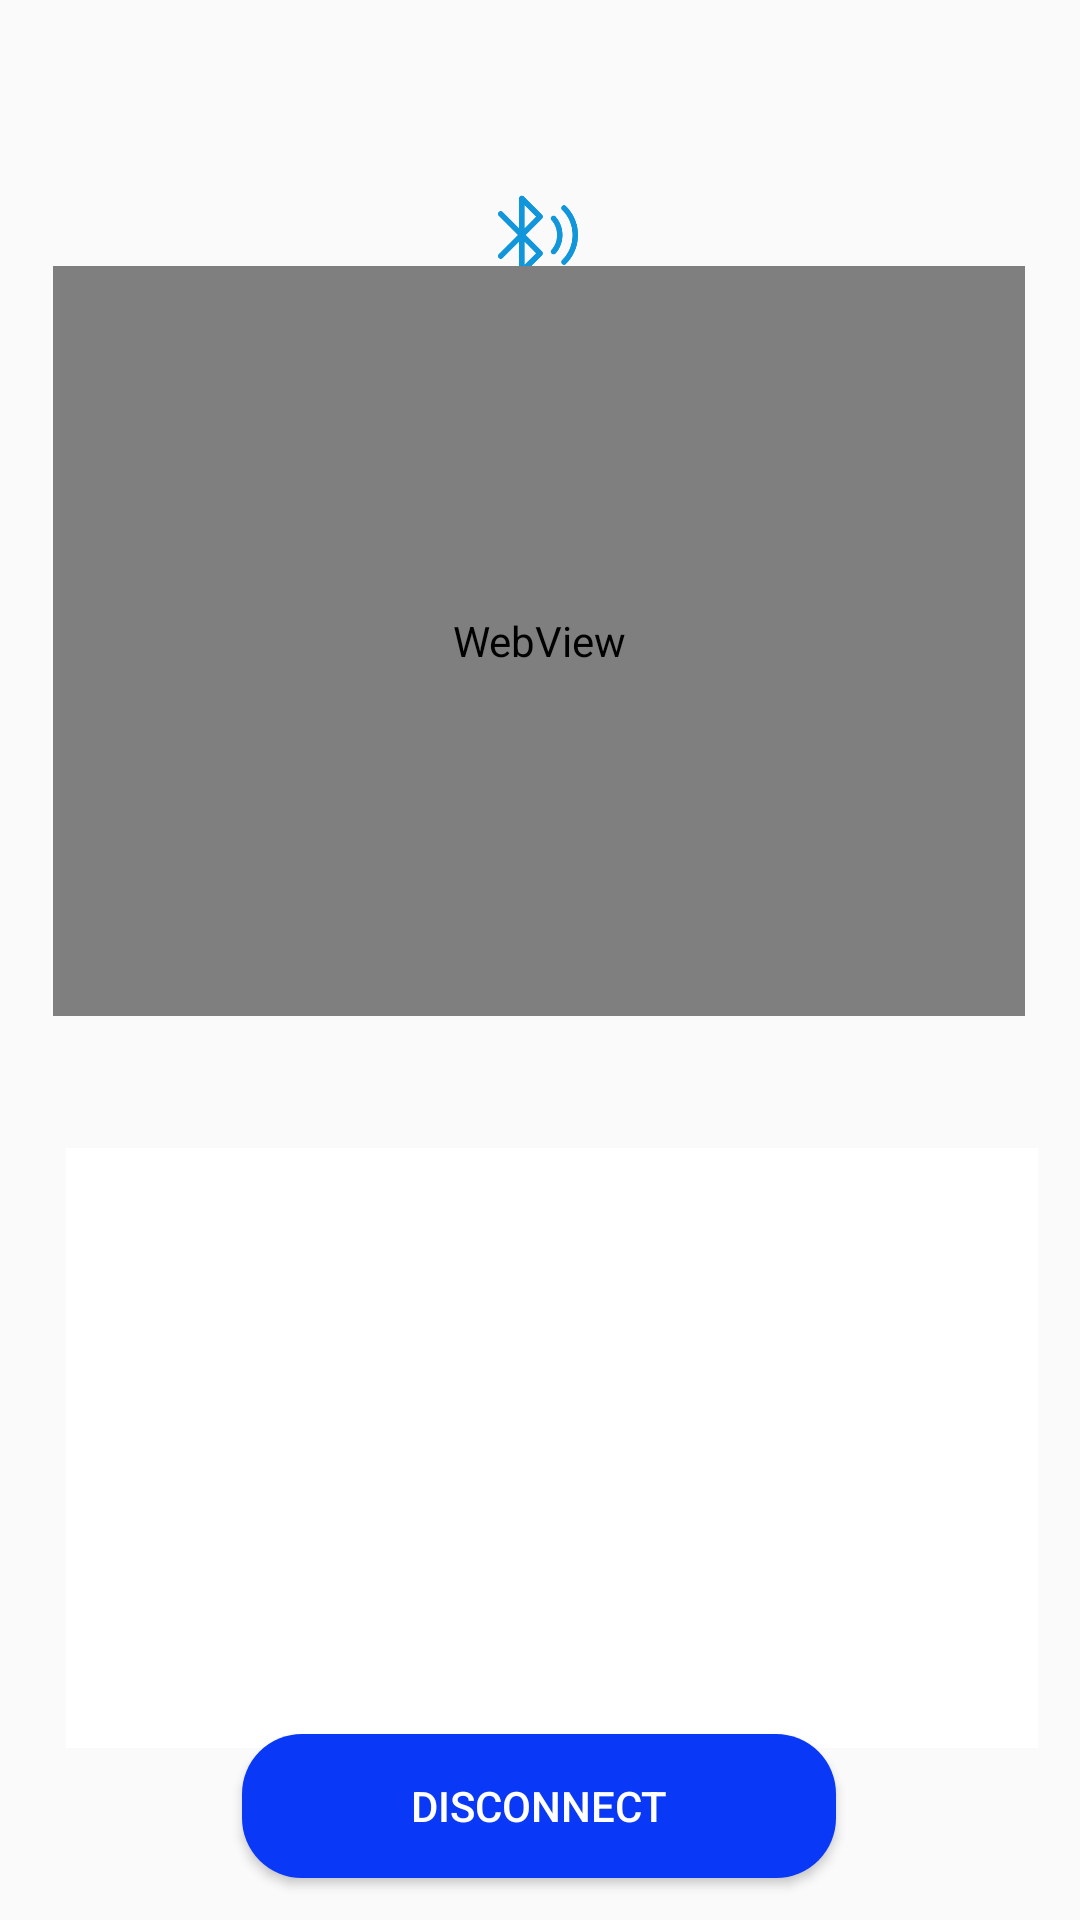

Write the Android layout XML for this screen, with the resource values it uses.
<!-- AndroidManifest.xml: application theme Theme.VeriHealthDemo -->
<!-- res/layout/connect_scene.xml -->
<?xml version="1.0" encoding="utf-8"?>
<androidx.constraintlayout.widget.ConstraintLayout xmlns:android="http://schemas.android.com/apk/res/android"
    xmlns:app="http://schemas.android.com/apk/res-auto"
    xmlns:tools="http://schemas.android.com/tools"
    android:layout_width="match_parent"
    android:layout_height="match_parent">

    <TextView
        android:id="@+id/tv_title"
        android:layout_width="wrap_content"
        android:layout_height="wrap_content"
        android:textColor="@color/black"
        android:textSize="20sp"
        app:layout_constraintBottom_toTopOf="@+id/iv_bluetooth"
        app:layout_constraintHorizontal_bias="0.5"
        app:layout_constraintLeft_toLeftOf="parent"
        app:layout_constraintRight_toRightOf="parent"
        app:layout_constraintTop_toTopOf="parent"
        app:layout_constraintVertical_bias="0.2" />

    <ImageView
        android:id="@+id/iv_bluetooth"
        android:layout_width="30dp"
        android:layout_height="30dp"
        android:contentDescription="@null"
        android:src="@drawable/ic_ble"
        app:layout_constraintBottom_toBottomOf="parent"
        app:layout_constraintHorizontal_bias="0.498"
        app:layout_constraintLeft_toLeftOf="parent"
        app:layout_constraintRight_toRightOf="parent"
        app:layout_constraintTop_toTopOf="parent"
        app:layout_constraintVertical_bias="0.104" />

    <TextView
        android:id="@+id/tv_connection_status"
        android:layout_width="wrap_content"
        android:layout_height="wrap_content"
        android:layout_marginTop="15dp"
        android:text="@string/str_ble_disconnect"
        android:textColor="@color/cardview_dark_background"
        android:textSize="16sp"
        android:visibility="gone"
        app:layout_constraintHorizontal_bias="0.5"
        app:layout_constraintLeft_toLeftOf="parent"
        app:layout_constraintRight_toRightOf="parent"
        app:layout_constraintTop_toBottomOf="@+id/iv_bluetooth" />

    <EditText
        android:id="@+id/et_device_name"
        android:layout_width="0dp"
        android:layout_height="wrap_content"
        android:layout_marginTop="16dp"
        android:autofillHints="@null"
        android:background="@drawable/edit_bg_selector"
        android:inputType="text"
        android:padding="5dp"
        android:textAlignment="center"
        android:visibility="gone"
        app:layout_constraintHorizontal_bias="0.5"
        app:layout_constraintLeft_toLeftOf="parent"
        app:layout_constraintRight_toRightOf="parent"
        app:layout_constraintTop_toBottomOf="@id/tv_connection_status"
        app:layout_constraintWidth_percent="0.4"
        tools:ignore="LabelFor" />

    <Button
        android:id="@+id/bt_connect"
        android:layout_width="0dp"
        android:layout_height="wrap_content"
        android:background="@drawable/bt_bg_selector"
        android:text="@string/connect"
        android:textColor="@color/white"
        android:visibility="gone"
        app:layout_constraintBottom_toBottomOf="parent"
        app:layout_constraintHorizontal_bias="0.497"
        app:layout_constraintLeft_toLeftOf="parent"
        app:layout_constraintRight_toRightOf="parent"
        app:layout_constraintTop_toBottomOf="@id/et_device_name"
        app:layout_constraintVertical_bias="0.765"
        app:layout_constraintWidth_percent="0.55" />

    <Button
        android:id="@+id/bt_disconnect"
        android:layout_width="0dp"
        android:layout_height="wrap_content"
        android:background="@drawable/bt_bg_selector"
        android:enabled="true"
        android:text="@string/disconnect"
        android:textColor="@color/white"
        app:layout_constraintBottom_toBottomOf="parent"
        app:layout_constraintHorizontal_bias="0.497"
        app:layout_constraintLeft_toLeftOf="parent"
        app:layout_constraintRight_toRightOf="parent"
        app:layout_constraintTop_toBottomOf="@id/et_device_name"
        app:layout_constraintVertical_bias="0.972"
        app:layout_constraintWidth_percent="0.55" />

    <TextView
        android:id="@+id/tv_msg"
        android:layout_width="0dp"
        android:layout_height="200dp"
        android:background="?attr/colorOnPrimary"
        android:fadeScrollbars="false"
        android:filterTouchesWhenObscured="true"
        android:focusable="true"
        android:focusableInTouchMode="true"
        android:scrollbars="vertical"
        app:layout_constraintBottom_toTopOf="@+id/bt_disconnect"
        app:layout_constraintHeight_percent="0.9"
        app:layout_constraintHorizontal_bias="0.609"
        app:layout_constraintLeft_toLeftOf="parent"
        app:layout_constraintRight_toRightOf="parent"
        app:layout_constraintTop_toBottomOf="@+id/dail_web_view"
        app:layout_constraintWidth_percent="0.9" />

    <WebView
        android:id="@+id/dail_web_view"
        android:layout_width="0dp"
        android:layout_height="250dp"
        android:layout_marginBottom="44dp"
        app:layout_constraintBottom_toTopOf="@+id/tv_msg"
        app:layout_constraintTop_toBottomOf="@+id/iv_bluetooth"
        app:layout_constraintEnd_toEndOf="parent"
        app:layout_constraintHorizontal_bias="0.487"
        app:layout_constraintStart_toStartOf="parent"
        app:layout_constraintWidth_percent="0.9" />

</androidx.constraintlayout.widget.ConstraintLayout>
<!-- resources referenced by this layout -->
<resources>
  <!-- drawable bt_bg_selector (drawable) -->
  <?xml version="1.0" encoding="utf-8"?>
  <selector xmlns:android="http://schemas.android.com/apk/res/android">
      <item android:drawable="@drawable/bt_bg_disable" android:state_enabled="false" />
      <item android:drawable="@drawable/bt_bg_pressed" android:state_pressed="true" />
      <item android:drawable="@drawable/bt_bg_normal" />
  </selector>
  <!-- drawable edit_bg_selector (drawable) -->
  <?xml version="1.0" encoding="utf-8"?>
  <selector xmlns:android="http://schemas.android.com/apk/res/android">
      <item android:drawable="@drawable/edit_bg_normal" android:state_window_focused="false" />
      <item android:drawable="@drawable/edit_bg_focused" android:state_focused="true" />
  </selector>
  <!-- drawable ic_ble: png bitmap (drawable, 11637 bytes) -->
  <string name="connect">Connect</string>
  <string name="disconnect">Disconnect</string>
  <string name="str_ble_disconnect">No device connected</string>
  <style name="Theme.VeriHealthDemo" parent="Theme.MaterialComponents.DayNight.DarkActionBar.Bridge">
          
          <item name="colorPrimary">@color/purple_500</item>
          <item name="colorPrimaryVariant">@color/purple_700</item>
          <item name="colorOnPrimary">@color/white</item>
          
          <item name="colorSecondary">@color/teal_200</item>
          <item name="colorSecondaryVariant">@color/teal_700</item>
          <item name="colorOnSecondary">@color/black</item>
          
          <item name="android:statusBarColor" tools:targetApi="l">#00000000</item>
          
      </style>
  <!-- drawable bt_bg_disable (drawable) -->
  <?xml version="1.0" encoding="utf-8"?>
  <shape xmlns:android="http://schemas.android.com/apk/res/android">
      <solid android:color="#a2a2a2" />
      <corners android:radius="20dp" />
  </shape>
  <!-- drawable bt_bg_pressed (drawable) -->
  <?xml version="1.0" encoding="utf-8"?>
  <shape xmlns:android="http://schemas.android.com/apk/res/android">
      <solid android:color="#AA0938F7" />
      <corners android:radius="20dp" />
  </shape>
  <!-- drawable bt_bg_normal (drawable) -->
  <?xml version="1.0" encoding="utf-8"?>
  <shape xmlns:android="http://schemas.android.com/apk/res/android">
      <solid android:color="#FF0938F7" />
      <corners android:radius="20dp" />
  </shape>
  <!-- drawable edit_bg_normal (drawable) -->
  <?xml version="1.0" encoding="utf-8"?>
  <shape xmlns:android="http://schemas.android.com/apk/res/android">
      <solid android:color="#00000000" />
      <corners android:radius="6dp" />
      <stroke
          android:width="1dp"
          android:color="#a2a2a2" />
  </shape>
  <!-- drawable edit_bg_focused (drawable) -->
  <?xml version="1.0" encoding="utf-8"?>
  <shape xmlns:android="http://schemas.android.com/apk/res/android">
      <solid android:color="#00000000" />
      <corners android:radius="6dp" />
      <stroke
          android:width="1dp"
          android:color="#323232" />
  </shape>
  <!-- not gathered from this repository: default colours our renderer supplied (Android Studio template values) -->
  <color name="purple_500">#FF6200EE</color>
  <color name="purple_700">#FF3700B3</color>
  <color name="teal_200">#FF03DAC5</color>
  <color name="teal_700">#FF018786</color>
  <color name="black">#FF000000</color>
  <color name="white">#FFFFFFFF</color>
</resources>
